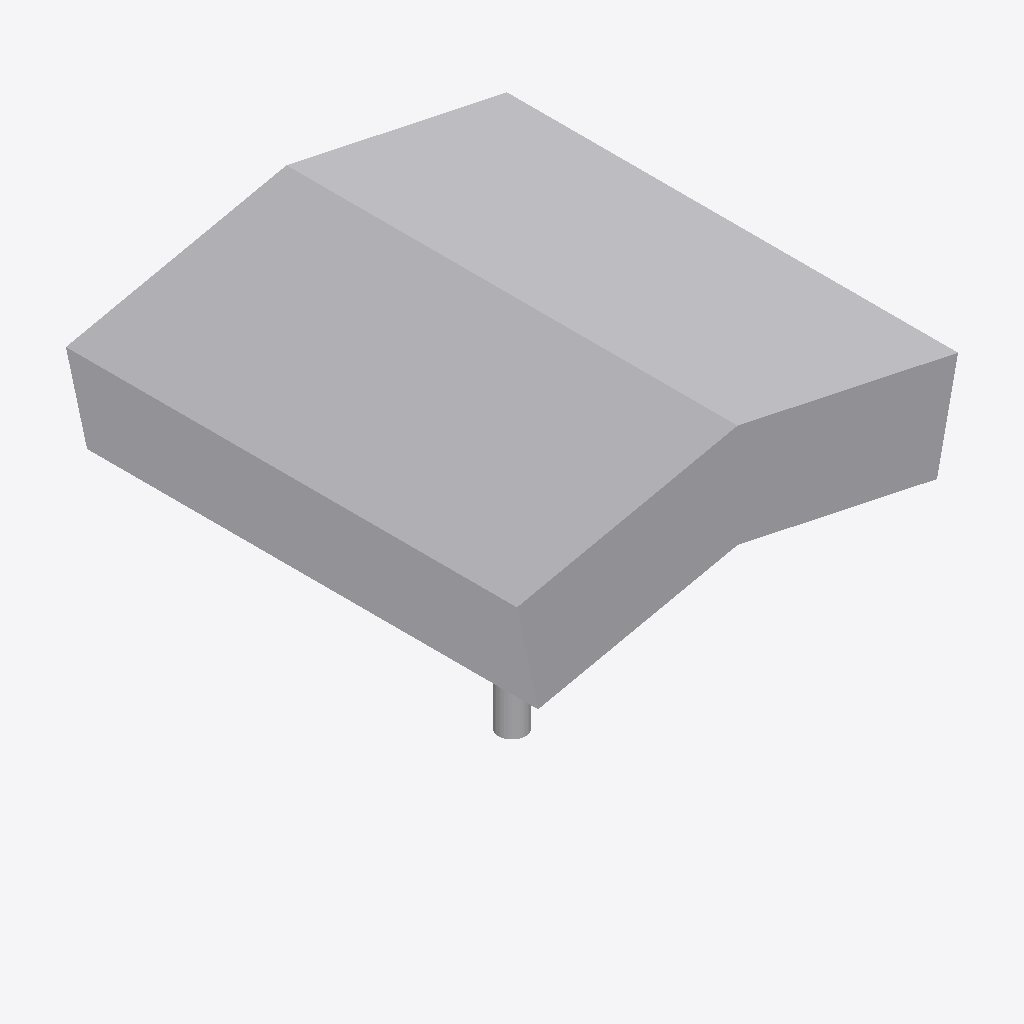
Isometric view of an IFC building model (IFC-SPF (STEP), schema IFC2X3, length unit metre), seen from the south-west, elements coloured by IFC class: 1 other element (light grey).
Extent 13.1 m × 13.4 m × 11.1 m (x, y, z). Elements (1): 1 IfcBuildingElementPart.

HEADER;
FILE_DESCRIPTION(('IFC 2x3 Building Model'),'2;1');
FILE_NAME('C:\\Users\\IG_EQUIPO1\\AppData\\Local\\Packages\\48598BIMMars.313206BE35C60_69nt','',(''),(''),'','','');
FILE_SCHEMA(('IFC2X3'));
ENDSEC;
DATA;
#769=IFCPROJECT('0CGzUD9Qj9uPxKrgSGtkmF',$,'Port De Barcelona','',$,$,$,(#11),#770);
#1=IFCSITE('22K_7_EDz3PBAnQz0lM_qp',$,'Port De Barcelona',$,$,#2,$,$,.ELEMENT.,$,$,0.0,'',$);
#7=IFCBUILDINGELEMENTPART('3uC6T4JJ9EPBnlK1teixNB',$,'APBCN-URB-MOB-Arbol_Jacaranda_LOD1','',$,#8,#9,$);
ENDSEC;
